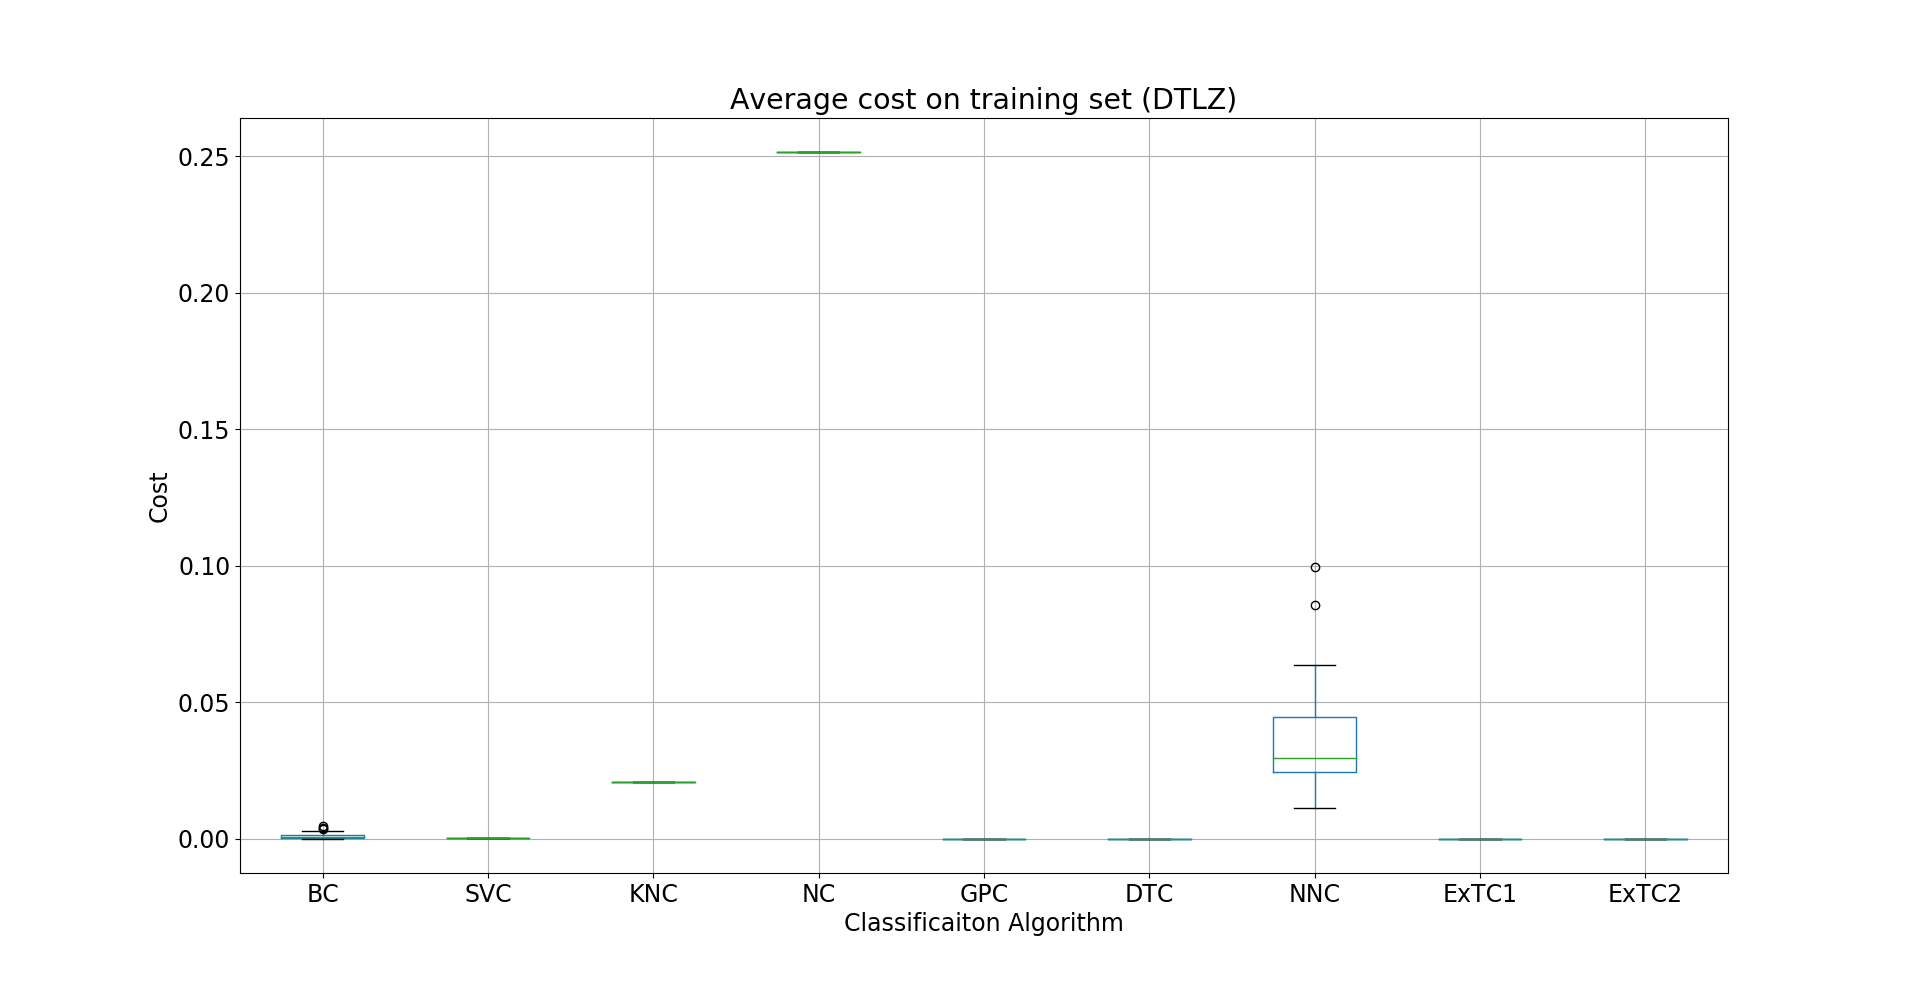

Data behind this chart, as committed beside it:
BC, SVC, KNC, NC, GPC, DTC, NNC, ExTC1, ExTC2
0.002245, 0.0001808, 0.02094, 0.2515, 0, 0, 0.02375, 0, 0
0.001486, 0.0001808, 0.02094, 0.2515, 0, 0, 0.02695, 0, 0
0.004047, 0.0001808, 0.02094, 0.2515, 0, 0, 0.03031, 0, 0
0.004583, 0.0001808, 0.02094, 0.2515, 0, 0, 0.038, 0, 0
0.0001865, 0.0001808, 0.02094, 0.2515, 0, 0, 0.03111, 0, 0
0.0003065, 0.0001808, 0.02094, 0.2515, 0, 0, 0.02514, 0, 0
0.000324, 0.0001808, 0.02094, 0.2515, 0, 0, 0.02737, 0, 0
0.0001944, 0.0001808, 0.02094, 0.2515, 0, 0, 0.0448, 0, 0
0.0004189, 0.0001808, 0.02094, 0.2515, 0, 0, 0.02792, 0, 0
0.001513, 0.0001808, 0.02094, 0.2515, 0, 0, 0.02443, 0, 0
0.0004985, 0.0001808, 0.02094, 0.2515, 0, 0, 0.05536, 0, 0
0.00096, 0.0001808, 0.02094, 0.2515, 0, 0, 0.03225, 0, 0
0.003, 0.0001808, 0.02094, 0.2515, 0, 0, 0.02394, 0, 0
0.002515, 0.0001808, 0.02094, 0.2515, 0, 0, 0.05742, 0, 0
0.001473, 0.0001808, 0.02094, 0.2515, 0, 0, 0.02382, 0, 0
0.0004053, 0.0001808, 0.02094, 0.2515, 0, 0, 0.02232, 0, 0
0.0002823, 0.0001808, 0.02094, 0.2515, 0, 0, 0.02524, 0, 0
0.000408, 0.0001808, 0.02094, 0.2515, 0, 0, 0.05022, 0, 0
0.0005605, 0.0001808, 0.02094, 0.2515, 0, 0, 0.02801, 0, 0
0.0001328, 0.0001808, 0.02094, 0.2515, 0, 0, 0.03001, 0, 0
0.0006519, 0.0001808, 0.02094, 0.2515, 0, 0, 0.05283, 0, 0
0.001392, 0.0001808, 0.02094, 0.2515, 0, 0, 0.01524, 0, 0
0.0008747, 0.0001808, 0.02094, 0.2515, 0, 0, 0.03814, 0, 0
0.0002299, 0.0001808, 0.02094, 0.2515, 0, 0, 0.02568, 0, 0
0.0005704, 0.0001808, 0.02094, 0.2515, 0, 0, 0.05502, 0, 0
0.002731, 0.0001808, 0.02094, 0.2515, 0, 0, 0.01716, 0, 0
0.0008863, 0.0001808, 0.02094, 0.2515, 0, 0, 0.03336, 0, 0
0.0006697, 0.0001808, 0.02094, 0.2515, 0, 0, 0.03624, 0, 0
0.0009807, 0.0001808, 0.02094, 0.2515, 0, 0, 0.08568, 0, 0
0.002191, 0.0001808, 0.02094, 0.2515, 0, 0, 0.04854, 0, 0
0.0003241, 0.0001808, 0.02094, 0.2515, 0, 0, 0.03493, 0, 0
0.0005775, 0.0001808, 0.02094, 0.2515, 0, 0, 0.02195, 0, 0
0.002478, 0.0001808, 0.02094, 0.2515, 0, 0, 0.02165, 0, 0
0.001318, 0.0001808, 0.02094, 0.2515, 0, 0, 0.09957, 0, 0
0.0004922, 0.0001808, 0.02094, 0.2515, 0, 0, 0.02849, 0, 0
0.0009027, 0.0001808, 0.02094, 0.2515, 0, 0, 0.0293, 0, 0
0.0007657, 0.0001808, 0.02094, 0.2515, 0, 0, 0.0615, 0, 0
0.0008265, 0.0001808, 0.02094, 0.2515, 0, 0, 0.02587, 0, 0
0.001687, 0.0001808, 0.02094, 0.2515, 0, 0, 0.01599, 0, 0
0.0003957, 0.0001808, 0.02094, 0.2515, 0, 0, 0.01674, 0, 0
0.00371, 0.0001808, 0.02094, 0.2515, 0, 0, 0.02412, 0, 0
0.0007885, 0.0001808, 0.02094, 0.2515, 0, 0, 0.04344, 0, 0
0.0003168, 0.0001808, 0.02094, 0.2515, 0, 0, 0.0273, 0, 0
0.0003371, 0.0001808, 0.02094, 0.2515, 0, 0, 0.05909, 0, 0
0.0005972, 0.0001808, 0.02094, 0.2515, 0, 0, 0.06372, 0, 0
0.0004391, 0.0001808, 0.02094, 0.2515, 0, 0, 0.01125, 0, 0
0.0002157, 0.0001808, 0.02094, 0.2515, 0, 0, 0.05191, 0, 0
0.0009443, 0.0001808, 0.02094, 0.2515, 0, 0, 0.03922, 0, 0
0.00056, 0.0001808, 0.02094, 0.2515, 0, 0, 0.02469, 0, 0
3.85484698327078E-06, 0.0001808, 0.02094, 0.2515, 0, 0, 0.03989, 0, 0
